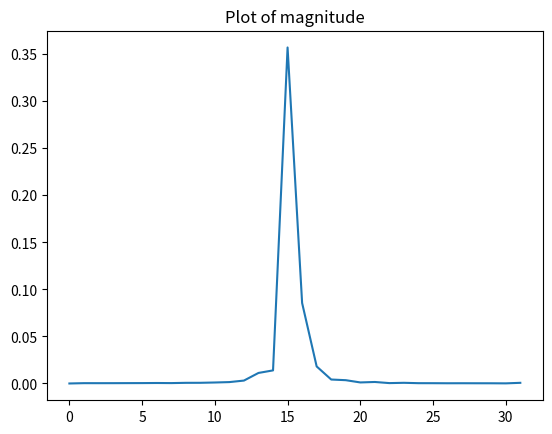
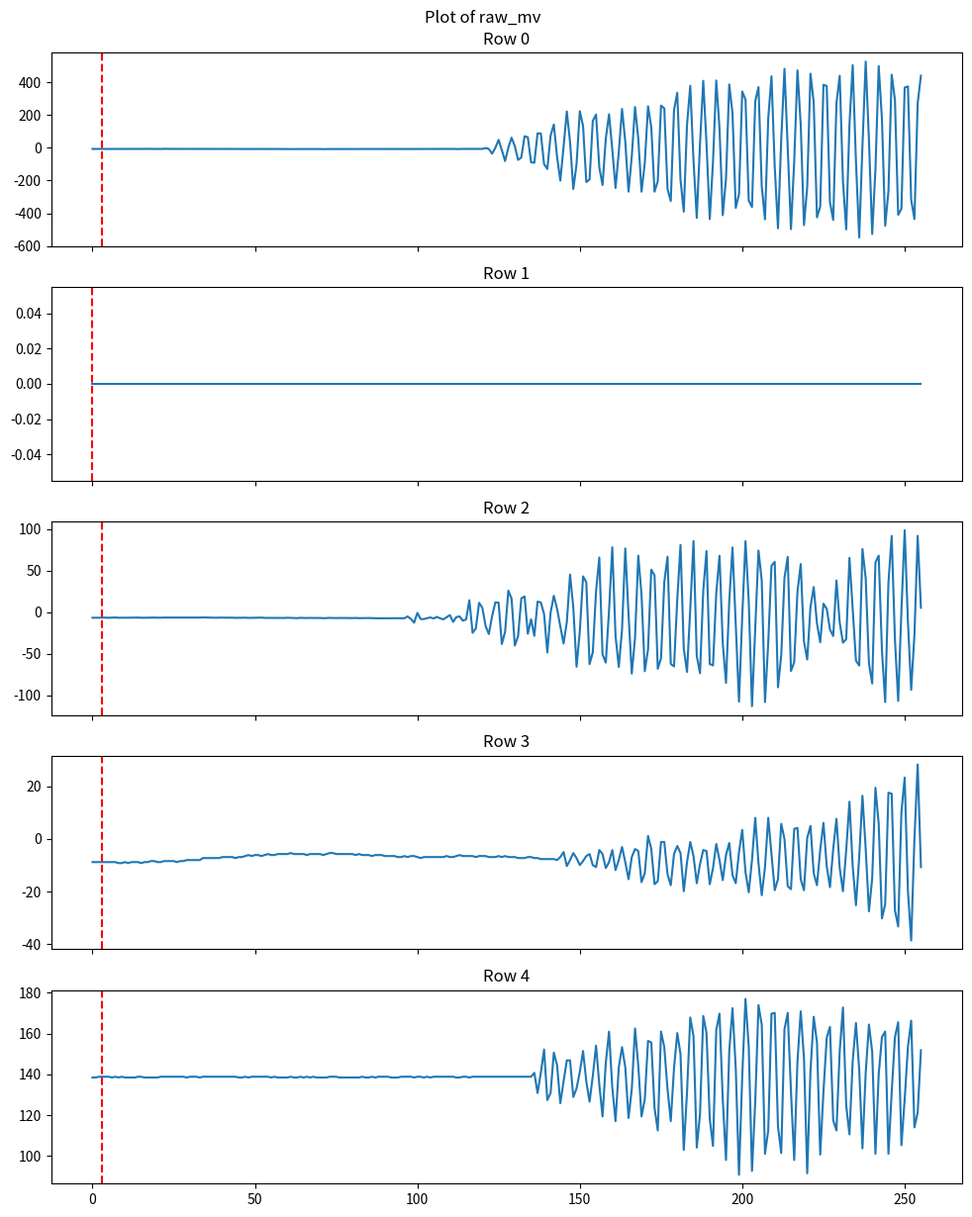
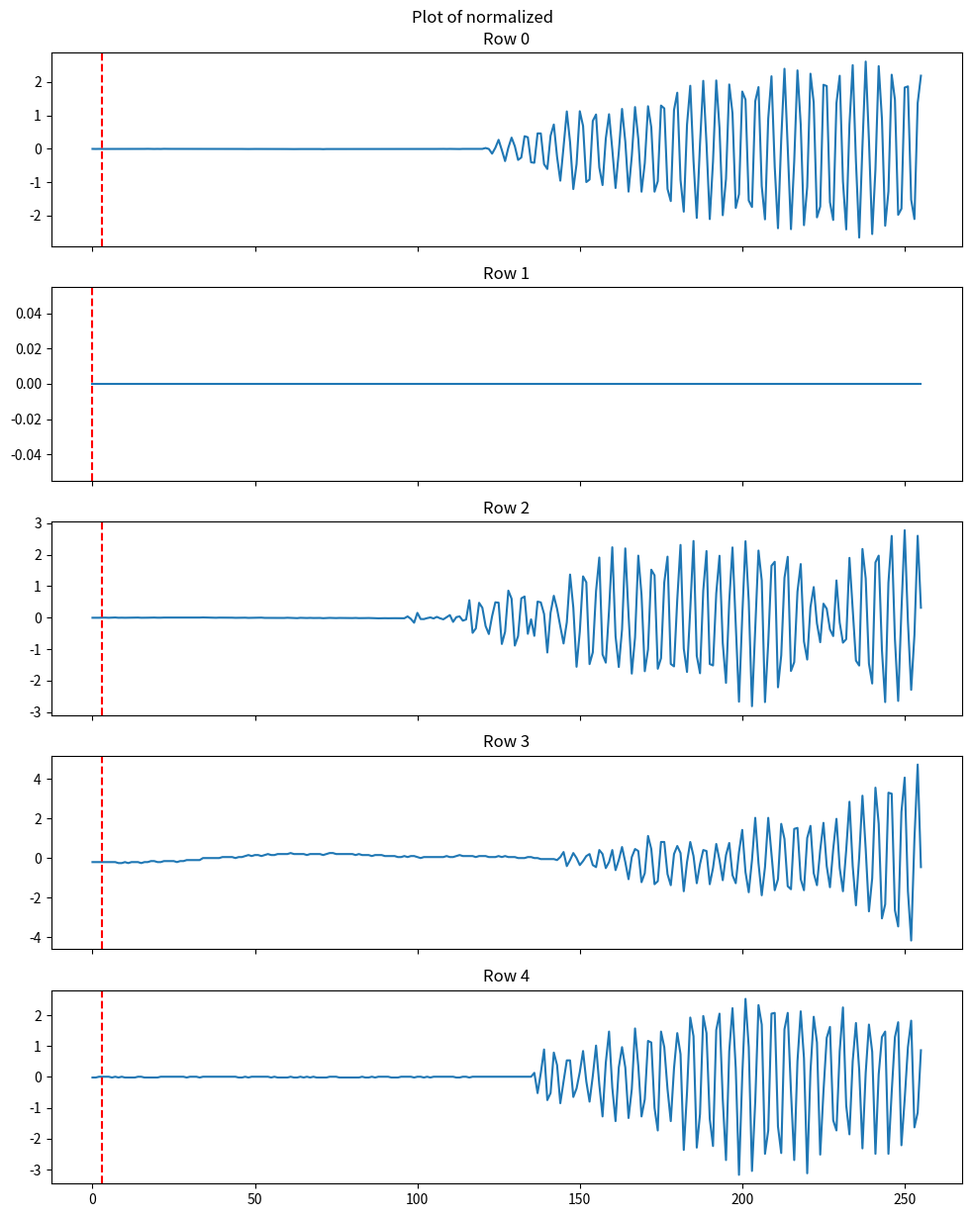
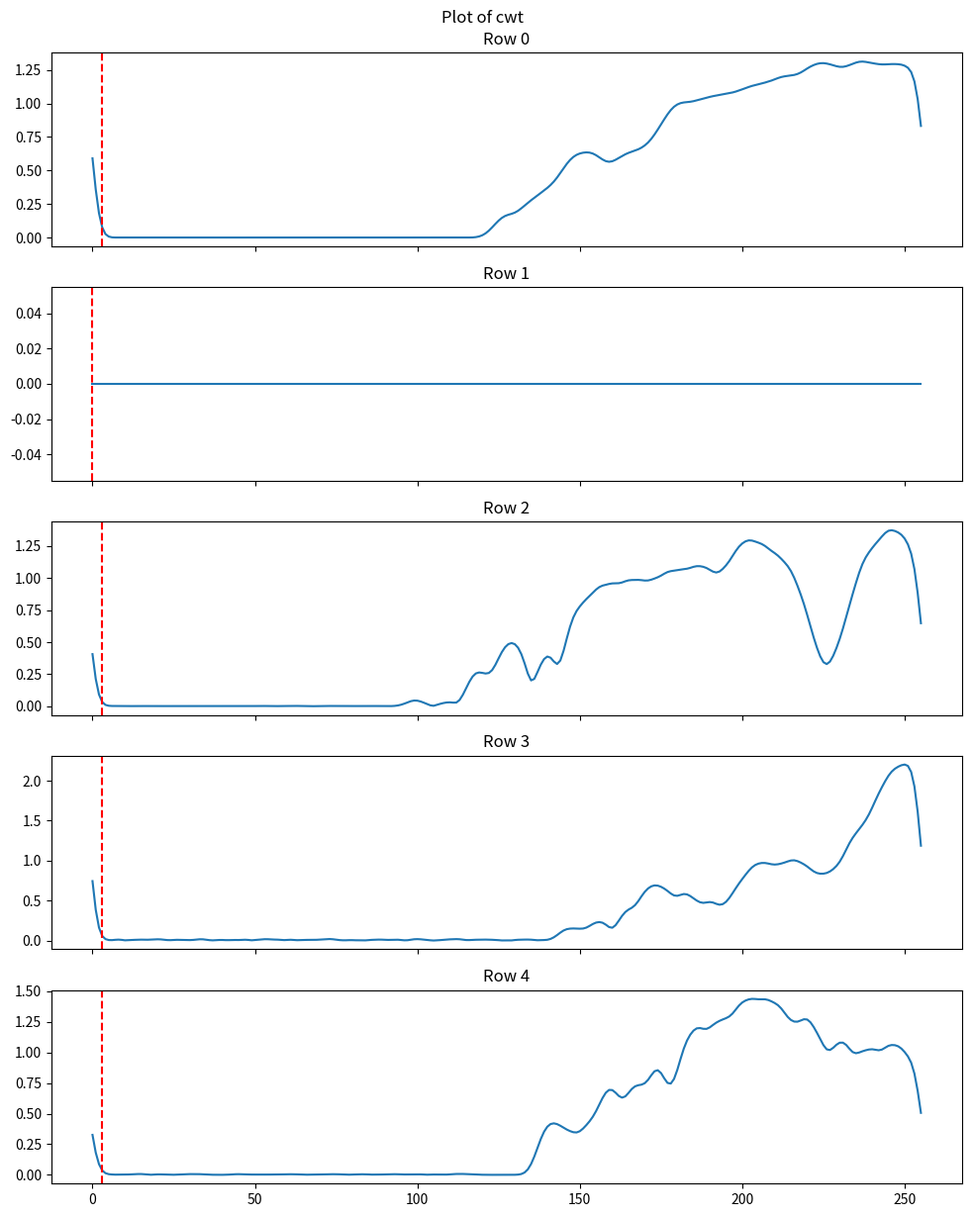
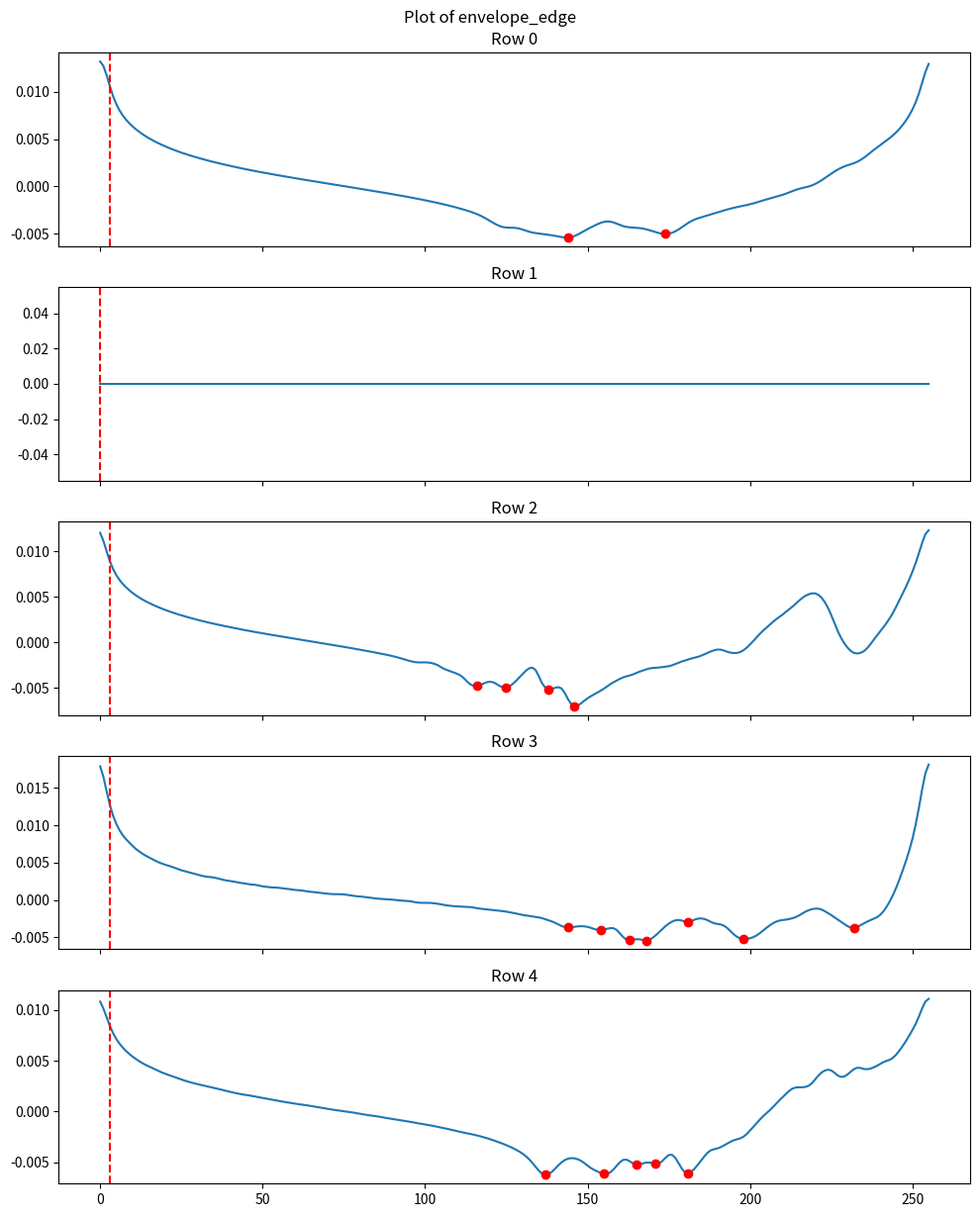

Here is the Python script that generated these plots, in order:
import matplotlib.pyplot as plt
import numpy as np
from scipy.signal import find_peaks

fs = 125_000 #Hz

def find_and_plot_envelope_edge_peaks(envelope_edge, ax=None):
    """Find peaks in an envelope-edge signal and plot them as red dots."""
    envelope_edge = np.asarray(envelope_edge, dtype=float).ravel()
    if ax is None:
        ax = plt.gca()
    if envelope_edge.size == 0:
        return np.array([], dtype=int)

    max_strength = -float(np.min(envelope_edge))

    if max_strength <= 0.0:
        return np.array([], dtype=int)

    peak_kwargs = {
        "distance": 5,
        "prominence": 0.01 * float(np.std(envelope_edge)),
        "height": 0.3 * max_strength,
    }

    peak_indices, _ = find_peaks(-envelope_edge, **peak_kwargs)

    # Fallback for difficult/noisy traces where strict thresholds find nothing.
    if peak_indices.size == 0:
        peak_indices, _ = find_peaks(-envelope_edge, distance=3, height=0.3 * max_strength)

    ax.plot(peak_indices, envelope_edge[peak_indices], "ro", label="Peaks")
    return peak_indices

def plot_idx_line(idx, color="red", label=None):
    """Plot one vertical line at the specified index."""
    plt.axvline(x=idx, color=color, linestyle="--", label=label)


dump = {
	"magnitude" : [0.000000,0.000335,0.000315,0.000332,0.000377,0.000411,0.000510,0.000405,0.000687,0.000717,0.001042,0.001473,0.003088,0.011199,0.013910,0.357187,0.085544,0.018111,0.004203,0.003502,0.001103,0.001590,0.000398,0.000710,0.000321,0.000303,0.000233,0.000261,0.000230,0.000215,0.000123,0.000695]
,	"raw_mv" : [
	[-6.867000,-7.248499,-6.867000,-7.248499,-7.248499,-7.248499,-7.248499,-7.248499,-6.867000,-6.867000,-7.248499,-6.867000,-6.867000,-7.248499,-6.867000,-7.248499,-6.867000,-6.485500,-6.867000,-7.248499,-6.867000,-7.248499,-6.485500,-6.867000,-6.867000,-6.867000,-7.248499,-7.248499,-6.867000,-7.248499,-7.248499,-7.248499,-7.248499,-7.248499,-7.248499,-7.248499,-7.248499,-7.248499,-7.248499,-7.248499,-7.248499,-7.248499,-7.248499,-7.248499,-7.248499,-7.248499,-7.248499,-7.630000,-7.630000,-7.248499,-7.248499,-7.248499,-7.630000,-7.248499,-7.248499,-7.630000,-7.630000,-7.630000,-7.630000,-7.630000,-7.630000,-8.011500,-8.011500,-7.630000,-7.630000,-7.630000,-7.248499,-8.011500,-7.630000,-7.630000,-7.630000,-8.392999,-7.630000,-7.630000,-7.630000,-8.011500,-7.630000,-8.011500,-8.011500,-7.630000,-7.630000,-7.630000,-7.630000,-7.630000,-7.630000,-7.630000,-8.011500,-7.248499,-7.630000,-7.248499,-7.248499,-7.630000,-7.630000,-7.630000,-7.630000,-7.630000,-7.630000,-7.630000,-7.248499,-7.630000,-7.248499,-7.248499,-7.248499,-7.248499,-7.248499,-7.248499,-7.248499,-6.867000,-6.867000,-7.248499,-6.867000,-7.248499,-7.248499,-7.630000,-6.867000,-6.867000,-6.867000,-7.248499,-6.867000,-6.867000,-6.867000,-1.526000,-7.248499,-35.861000,-0.381500,48.450500,-14.115500,-81.259498,0.381500,61.803001,9.537500,-74.011001,-59.132499,70.577499,63.710502,-88.508003,-91.559997,87.745002,87.363502,-99.953002,-129.328506,73.248001,141.917999,-55.317501,-200.669006,6.485500,221.651504,34.334999,-251.790008,-99.571502,222.796005,133.525009,-209.061996,-193.802001,164.044998,202.958007,-120.172500,-227.374008,56.462001,204.484008,-9.919000,-245.304504,-26.323499,236.911499,38.150001,-267.431518,-51.884002,248.356506,54.936000,-267.813018,-93.467498,253.316009,125.132003,-267.813018,-203.721008,257.512512,240.345001,-251.408508,-325.037994,230.807510,335.720001,-196.091003,-389.511505,140.773498,378.066497,-80.114997,-427.661499,23.652999,408.205017,24.416000,-434.910003,-84.311500,410.494018,119.409500,-411.257019,-189.223999,386.078002,210.206497,-366.621490,-283.072998,342.968505,293.755004,-321.604492,-361.280517,283.835998,370.054992,-233.859497,-436.436004,178.542007,436.054504,-117.120498,-490.609008,49.976501,481.834503,1.526000,-496.331512,-81.640998,471.915496,141.154998,-471.915496,-238.055999,451.696014,275.824493,-424.227996,-358.991516,384.170501,376.540496,-331.904998,-440.251007,272.390991,439.106506,-206.010009,-497.857513,142.299499,503.961517,-83.548500,-547.452514,11.063500,525.707031,46.924499,-526.088500,-131.617507,497.857513,176.634506,-475.348999,-266.287017,445.592010,293.755004,-408.968017,-371.580993,367.384490,374.251495,-317.026519,-434.528503,272.772491,439.488006],
	[0.000000,0.000000,0.000000,0.000000,0.000000,0.000000,0.000000,0.000000,0.000000,0.000000,0.000000,0.000000,0.000000,0.000000,0.000000,0.000000,0.000000,0.000000,0.000000,0.000000,0.000000,0.000000,0.000000,0.000000,0.000000,0.000000,0.000000,0.000000,0.000000,0.000000,0.000000,0.000000,0.000000,0.000000,0.000000,0.000000,0.000000,0.000000,0.000000,0.000000,0.000000,0.000000,0.000000,0.000000,0.000000,0.000000,0.000000,0.000000,0.000000,0.000000,0.000000,0.000000,0.000000,0.000000,0.000000,0.000000,0.000000,0.000000,0.000000,0.000000,0.000000,0.000000,0.000000,0.000000,0.000000,0.000000,0.000000,0.000000,0.000000,0.000000,0.000000,0.000000,0.000000,0.000000,0.000000,0.000000,0.000000,0.000000,0.000000,0.000000,0.000000,0.000000,0.000000,0.000000,0.000000,0.000000,0.000000,0.000000,0.000000,0.000000,0.000000,0.000000,0.000000,0.000000,0.000000,0.000000,0.000000,0.000000,0.000000,0.000000,0.000000,0.000000,0.000000,0.000000,0.000000,0.000000,0.000000,0.000000,0.000000,0.000000,0.000000,0.000000,0.000000,0.000000,0.000000,0.000000,0.000000,0.000000,0.000000,0.000000,0.000000,0.000000,0.000000,0.000000,0.000000,0.000000,0.000000,0.000000,0.000000,0.000000,0.000000,0.000000,0.000000,0.000000,0.000000,0.000000,0.000000,0.000000,0.000000,0.000000,0.000000,0.000000,0.000000,0.000000,0.000000,0.000000,0.000000,0.000000,0.000000,0.000000,0.000000,0.000000,0.000000,0.000000,0.000000,0.000000,0.000000,0.000000,0.000000,0.000000,0.000000,0.000000,0.000000,0.000000,0.000000,0.000000,0.000000,0.000000,0.000000,0.000000,0.000000,0.000000,0.000000,0.000000,0.000000,0.000000,0.000000,0.000000,0.000000,0.000000,0.000000,0.000000,0.000000,0.000000,0.000000,0.000000,0.000000,0.000000,0.000000,0.000000,0.000000,0.000000,0.000000,0.000000,0.000000,0.000000,0.000000,0.000000,0.000000,0.000000,0.000000,0.000000,0.000000,0.000000,0.000000,0.000000,0.000000,0.000000,0.000000,0.000000,0.000000,0.000000,0.000000,0.000000,0.000000,0.000000,0.000000,0.000000,0.000000,0.000000,0.000000,0.000000,0.000000,0.000000,0.000000,0.000000,0.000000,0.000000,0.000000,0.000000,0.000000,0.000000,0.000000,0.000000,0.000000,0.000000,0.000000,0.000000,0.000000,0.000000,0.000000,0.000000,0.000000,0.000000,0.000000,0.000000,0.000000,0.000000,0.000000,0.000000,0.000000,0.000000,0.000000,0.000000,0.000000,0.000000],
	[-6.485500,-6.485500,-6.485500,-6.332900,-6.332900,-6.485500,-6.332900,-6.180300,-6.485500,-6.409200,-6.485500,-6.409200,-6.256600,-6.256600,-6.256600,-6.485500,-6.485500,-6.409200,-6.332900,-6.256600,-6.409200,-6.409200,-6.256600,-6.256600,-6.180300,-6.332900,-6.332900,-6.180300,-6.256600,-6.256600,-6.332900,-6.180300,-6.332900,-6.256600,-6.104000,-6.180300,-6.180300,-6.409200,-6.485500,-6.332900,-6.332900,-6.256600,-6.409200,-6.409200,-6.561800,-6.485500,-6.409200,-6.409200,-6.638100,-6.561800,-6.561800,-6.409200,-6.332900,-6.638100,-6.638100,-6.561800,-6.638100,-6.714400,-6.638100,-6.714400,-6.485500,-6.638100,-6.790700,-6.943300,-6.561800,-6.714400,-6.790700,-6.638100,-6.790700,-6.790700,-6.714400,-7.019600,-6.790700,-6.638100,-6.714400,-6.867000,-6.714400,-6.714400,-6.790700,-6.867000,-6.867000,-6.714400,-6.943300,-6.943300,-6.867000,-6.790700,-6.867000,-7.019600,-7.172200,-7.095900,-7.019600,-7.095900,-7.019600,-7.019600,-7.019600,-7.095900,-7.095900,-4.883200,-7.858900,-12.436900,-0.610400,-8.011500,-8.087800,-6.943300,-6.104000,-7.324800,-5.417300,-7.172200,-8.393000,-5.875100,-3.280900,-11.445000,-5.722500,-4.883200,-9.995300,-8.545599,14.649601,-24.644901,-19.303899,11.521300,5.569900,-16.404500,-26.094600,-4.654300,12.131700,11.673900,-38.073699,-23.424100,26.170900,16.480800,-39.981201,-28.612501,16.862300,19.075000,-25.789400,-8.393000,-28.231000,12.971000,11.979100,-1.983800,-48.297901,-0.457800,19.990600,4.349100,-17.014900,-37.463302,-11.902800,45.551101,5.798800,-65.465400,-23.042600,43.338401,36.166202,-62.260803,-48.145301,25.560501,65.999504,-50.663200,-60.505901,2.441600,78.360099,-28.536201,-65.770599,-20.600999,76.986701,-2.899400,-73.705802,-30.367401,68.288505,21.058801,-70.806404,-44.559200,51.349903,44.559200,-67.830703,-55.164901,36.089900,67.067703,-62.108203,-65.007598,15.488900,81.183204,-43.567302,-71.722000,4.043900,85.913803,-52.341800,-73.248001,26.247200,73.782104,-62.184501,-63.863101,22.966300,68.135902,-37.005500,-84.845603,13.352500,78.131202,-13.199900,-107.506706,-4.501699,85.608604,13.428800,-112.924003,-19.380201,74.392501,38.378902,-107.964500,-36.700302,56.080501,60.887401,-90.186599,-51.731403,41.583499,66.838798,-70.577499,-59.895500,25.026401,58.140602,-34.945400,-56.767200,6.256600,30.443700,-13.428800,-35.937301,10.453100,4.349100,-20.448400,-28.536201,38.455200,-12.360600,-36.471401,-32.198600,65.618003,3.357200,-58.064300,-64.015701,76.300003,40.973102,-61.650402,-85.608604,60.124401,68.288505,-45.474800,-107.964500,35.784702,92.017799,-32.351200,-106.591102,2.594200,98.884803,-11.216100,-93.238601,-27.239101,92.170402,5.569900],
	[-8.774499,-8.774499,-8.774499,-8.774499,-8.774499,-8.774499,-8.774499,-8.774499,-9.156000,-9.156000,-8.774499,-9.156000,-8.774499,-8.774499,-8.774499,-9.156000,-8.774499,-8.774499,-8.392999,-8.392999,-8.774499,-8.774499,-8.392999,-8.392999,-8.392999,-8.392999,-8.774499,-8.392999,-8.392999,-8.011500,-8.011500,-8.011500,-8.011500,-8.011500,-7.248499,-7.248499,-7.248499,-7.248499,-7.248499,-7.248499,-6.867000,-6.867000,-6.867000,-6.867000,-7.248499,-6.867000,-6.867000,-6.485500,-6.104000,-6.485500,-6.104000,-6.104000,-6.485500,-6.104000,-5.722499,-6.104000,-6.104000,-5.722499,-5.722499,-5.722499,-5.722499,-5.341000,-5.722499,-5.722499,-5.722499,-5.722499,-6.104000,-5.722499,-5.722499,-5.722499,-5.722499,-6.104000,-5.722499,-5.341000,-5.341000,-5.722499,-5.722499,-5.722499,-5.722499,-5.722499,-5.722499,-6.104000,-5.722499,-6.104000,-6.104000,-6.104000,-6.485500,-6.104000,-6.104000,-6.104000,-6.485500,-6.485500,-6.485500,-6.485500,-6.867000,-6.867000,-6.485500,-6.867000,-6.485500,-6.485500,-6.867000,-7.248499,-6.867000,-6.867000,-6.867000,-6.867000,-6.867000,-6.867000,-6.867000,-6.485500,-6.867000,-6.867000,-6.485500,-6.104000,-6.485500,-6.485500,-6.485500,-6.485500,-6.867000,-6.485500,-6.485500,-6.485500,-6.867000,-6.867000,-6.867000,-6.485500,-6.867000,-6.485500,-6.867000,-6.867000,-6.867000,-7.248499,-7.248499,-7.248499,-6.867000,-6.867000,-7.248499,-7.248499,-7.630000,-7.630000,-7.630000,-7.630000,-7.630000,-8.011500,-6.867000,-4.959500,-10.300499,-8.011500,-5.341000,-7.248499,-9.919000,-8.392999,-6.485500,-5.722499,-9.919000,-10.682000,-4.196499,-5.722499,-11.063500,-8.774499,-4.196499,-11.826499,-8.011500,-3.052000,-8.774499,-15.260000,-6.867000,-3.815000,-4.578000,-16.404500,-12.971000,1.144500,-3.815000,-17.167499,-16.023000,-1.144500,-1.144500,-13.352499,-17.548999,-5.722499,-2.670500,-5.341000,-19.838001,-8.774499,-1.144500,-6.485500,-16.785999,-9.537500,-4.196499,-4.578000,-17.167499,-11.063500,-1.907500,-8.011500,-15.641500,-6.104000,-1.526000,-13.734000,-16.785999,-4.959500,3.433500,-12.589500,-20.219499,-8.011500,8.011500,-9.156000,-21.364000,-10.682000,8.011500,-5.722499,-19.456501,-15.260000,5.722499,0.000000,-17.930500,-19.075000,3.815000,4.196499,-15.260000,-19.456501,0.381500,4.959500,-12.971000,-17.548999,-4.196499,6.104000,-10.300499,-18.312000,-3.815000,7.630000,-11.063500,-19.838001,-4.196499,14.115500,-10.300499,-25.179000,-6.867000,16.404500,-3.815000,-27.468000,-14.878500,19.456501,5.722499,-30.138500,-24.797500,17.548999,17.167499,-27.086500,-33.190502,10.300499,23.271499,-19.838001,-38.531501,0.000000,28.231000,-10.682000],
	[138.484497,138.484497,138.865997,138.865997,138.865997,138.865997,138.484497,138.865997,138.484497,138.865997,138.484497,138.484497,138.484497,138.484497,138.865997,138.865997,138.484497,138.484497,138.484497,138.484497,138.484497,138.865997,138.865997,138.865997,138.865997,138.865997,138.865997,138.865997,138.865997,138.484497,138.865997,138.865997,138.865997,138.484497,138.865997,138.865997,138.865997,138.865997,138.865997,138.865997,138.865997,138.865997,138.865997,138.865997,138.865997,138.484497,138.484497,138.865997,138.484497,138.865997,138.865997,138.865997,138.865997,138.865997,138.865997,138.484497,138.865997,138.484497,138.484497,138.484497,138.484497,138.865997,138.484497,138.484497,138.865997,138.484497,138.865997,138.484497,138.865997,138.484497,138.484497,138.484497,138.484497,138.865997,138.865997,138.865997,138.484497,138.484497,138.484497,138.484497,138.484497,138.484497,138.484497,138.865997,138.484497,138.484497,138.865997,138.484497,138.865997,138.865997,138.865997,138.865997,138.484497,138.484497,138.484497,138.865997,138.865997,138.865997,138.865997,138.484497,138.865997,138.865997,138.484497,138.865997,138.484497,138.865997,138.865997,138.865997,138.865997,138.865997,138.865997,138.865997,138.484497,138.484497,138.865997,138.865997,138.484497,138.865997,138.865997,138.865997,138.865997,138.865997,138.865997,138.865997,138.865997,138.865997,138.865997,138.865997,138.865997,138.865997,138.865997,138.865997,138.865997,138.865997,138.865997,138.865997,140.773498,130.854507,140.773498,152.218505,127.421005,130.854507,150.692504,144.588501,125.895004,136.576995,146.877502,146.877502,128.947006,133.143508,141.154998,151.455505,136.576995,126.658004,139.247497,154.126007,135.050994,119.409500,145.733001,160.992996,133.525009,117.120498,143.444000,153.363006,143.444000,118.646499,132.762008,162.518997,144.207000,119.409500,127.802505,156.415008,155.652008,123.606002,112.542503,160.992996,153.363006,132.762008,117.120498,143.062500,160.229995,149.929504,103.005004,131.236007,167.860000,158.704010,104.149497,120.554000,168.623001,160.229995,118.264999,104.912498,161.755996,169.767501,127.802505,98.045501,151.455505,172.438003,143.062500,90.797004,139.247497,177.016006,153.363006,92.704498,126.658004,173.964004,164.426498,101.097503,112.542503,169.767501,170.149002,114.450004,101.479003,162.137496,170.149002,131.617507,98.045501,146.496002,170.912002,148.022003,91.559997,141.536499,168.241500,155.652008,100.716003,131.617507,157.941009,163.281997,117.501998,112.542503,151.455505,172.819503,124.750503,110.635002,146.496002,165.189498,142.299499,103.768005,140.773498,164.426498,151.074005,101.097503,140.010498,158.322509,160.992996,101.097503,131.236007,158.322509,165.570999,105.293998,127.802505,153.363006,166.333999,114.068504,121.317001,151.837005]
],
"normalized" : [
	[-0.004801,-0.006678,-0.004801,-0.006678,-0.006678,-0.006678,-0.006678,-0.006678,-0.004801,-0.004801,-0.006678,-0.004801,-0.004801,-0.006678,-0.004801,-0.006678,-0.004801,-0.002925,-0.004801,-0.006678,-0.004801,-0.006678,-0.002925,-0.004801,-0.004801,-0.004801,-0.006678,-0.006678,-0.004801,-0.006678,-0.006678,-0.006678,-0.006678,-0.006678,-0.006678,-0.006678,-0.006678,-0.006678,-0.006678,-0.006678,-0.006678,-0.006678,-0.006678,-0.006678,-0.006678,-0.006678,-0.006678,-0.008555,-0.008555,-0.006678,-0.006678,-0.006678,-0.008555,-0.006678,-0.006678,-0.008555,-0.008555,-0.008555,-0.008555,-0.008555,-0.008555,-0.010432,-0.010432,-0.008555,-0.008555,-0.008555,-0.006678,-0.010432,-0.008555,-0.008555,-0.008555,-0.012308,-0.008555,-0.008555,-0.008555,-0.010432,-0.008555,-0.010432,-0.010432,-0.008555,-0.008555,-0.008555,-0.008555,-0.008555,-0.008555,-0.008555,-0.010432,-0.006678,-0.008555,-0.006678,-0.006678,-0.008555,-0.008555,-0.008555,-0.008555,-0.008555,-0.008555,-0.008555,-0.006678,-0.008555,-0.006678,-0.006678,-0.006678,-0.006678,-0.006678,-0.006678,-0.006678,-0.004801,-0.004801,-0.006678,-0.004801,-0.006678,-0.006678,-0.008555,-0.004801,-0.004801,-0.004801,-0.006678,-0.004801,-0.004801,-0.004801,0.021472,-0.006678,-0.147434,0.027102,0.267325,-0.040459,-0.370766,0.030856,0.333011,0.075898,-0.335108,-0.261915,0.376176,0.342395,-0.406424,-0.421438,0.460629,0.458753,-0.462726,-0.607235,0.389313,0.727126,-0.243147,-0.958186,0.060884,1.119365,0.197886,-1.209669,-0.460849,1.124995,0.685838,-0.999474,-0.924404,0.835977,1.027405,-0.562193,-1.089557,0.306737,1.034912,-0.019815,-1.177764,-0.100515,1.194435,0.216653,-1.286615,-0.226257,1.250737,0.299230,-1.288492,-0.430821,1.275135,0.644550,-1.288492,-0.973199,1.295779,1.211326,-1.207792,-1.570003,1.164407,1.680511,-0.935665,-1.887172,0.721496,1.888829,-0.365136,-2.074846,0.145337,2.037091,0.149090,-2.110504,-0.385780,2.048352,0.616399,-1.994146,-0.901883,1.928240,1.063063,-1.774567,-1.363561,1.716169,1.474069,-1.553112,-1.748293,1.425274,1.849417,-1.121462,-2.118011,0.907294,2.174093,-0.547179,-2.384508,0.274832,2.399302,0.036486,-2.412659,-0.372642,2.350507,0.723373,-2.292548,-1.142106,2.251040,1.385862,-2.057955,-1.737033,1.918857,1.881322,-1.603784,-2.136779,1.368972,2.189107,-0.984460,-2.420166,0.729003,2.508153,-0.382026,-2.664143,0.083404,2.615127,0.259818,-2.559045,-0.618495,2.478125,0.897910,-2.309438,-1.280985,2.221012,1.474069,-1.982886,-1.798965,1.836280,1.870061,-1.530591,-2.108627,1.370848,2.190984],
	[0.000000,0.000000,0.000000,0.000000,0.000000,0.000000,0.000000,0.000000,0.000000,0.000000,0.000000,0.000000,0.000000,0.000000,0.000000,0.000000,0.000000,0.000000,0.000000,0.000000,0.000000,0.000000,0.000000,0.000000,0.000000,0.000000,0.000000,0.000000,0.000000,0.000000,0.000000,0.000000,0.000000,0.000000,0.000000,0.000000,0.000000,0.000000,0.000000,0.000000,0.000000,0.000000,0.000000,0.000000,0.000000,0.000000,0.000000,0.000000,0.000000,0.000000,0.000000,0.000000,0.000000,0.000000,0.000000,0.000000,0.000000,0.000000,0.000000,0.000000,0.000000,0.000000,0.000000,0.000000,0.000000,0.000000,0.000000,0.000000,0.000000,0.000000,0.000000,0.000000,0.000000,0.000000,0.000000,0.000000,0.000000,0.000000,0.000000,0.000000,0.000000,0.000000,0.000000,0.000000,0.000000,0.000000,0.000000,0.000000,0.000000,0.000000,0.000000,0.000000,0.000000,0.000000,0.000000,0.000000,0.000000,0.000000,0.000000,0.000000,0.000000,0.000000,0.000000,0.000000,0.000000,0.000000,0.000000,0.000000,0.000000,0.000000,0.000000,0.000000,0.000000,0.000000,0.000000,0.000000,0.000000,0.000000,0.000000,0.000000,0.000000,0.000000,0.000000,0.000000,0.000000,0.000000,0.000000,0.000000,0.000000,0.000000,0.000000,0.000000,0.000000,0.000000,0.000000,0.000000,0.000000,0.000000,0.000000,0.000000,0.000000,0.000000,0.000000,0.000000,0.000000,0.000000,0.000000,0.000000,0.000000,0.000000,0.000000,0.000000,0.000000,0.000000,0.000000,0.000000,0.000000,0.000000,0.000000,0.000000,0.000000,0.000000,0.000000,0.000000,0.000000,0.000000,0.000000,0.000000,0.000000,0.000000,0.000000,0.000000,0.000000,0.000000,0.000000,0.000000,0.000000,0.000000,0.000000,0.000000,0.000000,0.000000,0.000000,0.000000,0.000000,0.000000,0.000000,0.000000,0.000000,0.000000,0.000000,0.000000,0.000000,0.000000,0.000000,0.000000,0.000000,0.000000,0.000000,0.000000,0.000000,0.000000,0.000000,0.000000,0.000000,0.000000,0.000000,0.000000,0.000000,0.000000,0.000000,0.000000,0.000000,0.000000,0.000000,0.000000,0.000000,0.000000,0.000000,0.000000,0.000000,0.000000,0.000000,0.000000,0.000000,0.000000,0.000000,0.000000,0.000000,0.000000,0.000000,0.000000,0.000000,0.000000,0.000000,0.000000,0.000000,0.000000,0.000000,0.000000,0.000000,0.000000,0.000000,0.000000,0.000000,0.000000,0.000000,0.000000,0.000000,0.000000,0.000000,0.000000,0.000000,0.000000,0.000000,0.000000],
	[-0.003850,-0.003850,-0.003850,0.000181,0.000181,-0.003850,0.000181,0.004212,-0.003850,-0.001834,-0.003850,-0.001834,0.002196,0.002196,0.002196,-0.003850,-0.003850,-0.001834,0.000181,0.002196,-0.001834,-0.001834,0.002196,0.002196,0.004212,0.000181,0.000181,0.004212,0.002196,0.002196,0.000181,0.004212,0.000181,0.002196,0.006227,0.004212,0.004212,-0.001834,-0.003850,0.000181,0.000181,0.002196,-0.001834,-0.001834,-0.005865,-0.003850,-0.001834,-0.001834,-0.007881,-0.005865,-0.005865,-0.001834,0.000181,-0.007881,-0.007881,-0.005865,-0.007881,-0.009897,-0.007881,-0.009897,-0.003850,-0.007881,-0.011912,-0.015943,-0.005865,-0.009897,-0.011912,-0.007881,-0.011912,-0.011912,-0.009897,-0.017959,-0.011912,-0.007881,-0.009897,-0.013928,-0.009897,-0.009897,-0.011912,-0.013928,-0.013928,-0.009897,-0.015943,-0.015943,-0.013928,-0.011912,-0.013928,-0.017959,-0.021990,-0.019975,-0.017959,-0.019975,-0.017959,-0.017959,-0.017959,-0.019975,-0.019975,0.038477,-0.040131,-0.161068,0.151352,-0.044162,-0.046178,-0.015943,0.006227,-0.026022,0.024368,-0.021990,-0.054240,0.012274,0.080805,-0.134865,0.016306,0.038477,-0.096568,-0.058271,0.554477,-0.483568,-0.342474,0.471836,0.314618,-0.265881,-0.521865,0.044524,0.487961,0.475868,-0.838318,-0.451318,0.858836,0.602852,-0.888708,-0.588380,0.612930,0.671383,-0.513802,-0.054240,-0.578302,0.510133,0.483930,0.115071,-1.108411,0.155384,0.695571,0.282368,-0.282006,-0.822193,-0.146959,1.370804,0.320665,-1.561926,-0.441240,1.312351,1.122883,-1.477270,-1.104380,0.842711,1.910991,-1.170895,-1.430911,0.231977,2.237522,-0.586365,-1.569989,-0.376740,2.201241,0.090884,-1.779614,-0.634740,1.971460,0.723789,-1.703020,-1.009645,1.523992,1.344601,-1.624411,-1.289817,1.120867,1.939210,-1.473239,-1.549832,0.576649,2.312100,-0.983442,-1.727207,0.274305,2.437069,-1.215239,-1.767520,0.860852,2.116585,-1.475255,-1.519598,0.774180,1.967429,-0.810099,-2.073895,0.520211,2.231475,-0.181225,-2.672535,0.048556,2.429006,0.522227,-2.815644,-0.344490,2.132710,1.181336,-2.684628,-0.802036,1.648960,1.775944,-2.214988,-1.199114,1.265992,1.933163,-1.696973,-1.414786,0.828602,1.703382,-0.755677,-1.332145,0.332758,0.971711,-0.187271,-0.781880,0.443618,0.282368,-0.372709,-0.586365,1.183351,-0.159053,-0.795990,-0.683115,1.900913,0.256165,-1.366411,-1.523630,2.183100,1.249867,-1.461145,-2.094051,1.755788,1.971460,-1.033833,-2.684628,1.112805,2.598319,-0.687146,-2.648347,0.236008,2.779725,-0.128818,-2.295613,-0.552099,2.602350,0.314618],
	[-0.209144,-0.209144,-0.209144,-0.209144,-0.209144,-0.209144,-0.209144,-0.209144,-0.259942,-0.259942,-0.209144,-0.259942,-0.209144,-0.209144,-0.209144,-0.259942,-0.209144,-0.209144,-0.158346,-0.158346,-0.209144,-0.209144,-0.158346,-0.158346,-0.158346,-0.158346,-0.209144,-0.158346,-0.158346,-0.107549,-0.107549,-0.107549,-0.107549,-0.107549,-0.005953,-0.005953,-0.005953,-0.005953,-0.005953,-0.005953,0.044844,0.044844,0.044844,0.044844,-0.005953,0.044844,0.044844,0.095642,0.146440,0.095642,0.146440,0.146440,0.095642,0.146440,0.197238,0.146440,0.146440,0.197238,0.197238,0.197238,0.197238,0.248036,0.197238,0.197238,0.197238,0.197238,0.146440,0.197238,0.197238,0.197238,0.197238,0.146440,0.197238,0.248036,0.248036,0.197238,0.197238,0.197238,0.197238,0.197238,0.197238,0.146440,0.197238,0.146440,0.146440,0.146440,0.095642,0.146440,0.146440,0.146440,0.095642,0.095642,0.095642,0.095642,0.044844,0.044844,0.095642,0.044844,0.095642,0.095642,0.044844,-0.005953,0.044844,0.044844,0.044844,0.044844,0.044844,0.044844,0.044844,0.095642,0.044844,0.044844,0.095642,0.146440,0.095642,0.095642,0.095642,0.095642,0.044844,0.095642,0.095642,0.095642,0.044844,0.044844,0.044844,0.095642,0.044844,0.095642,0.044844,0.044844,0.044844,-0.005953,-0.005953,-0.005953,0.044844,0.044844,-0.005953,-0.005953,-0.056751,-0.056751,-0.056751,-0.056751,-0.056751,-0.107549,0.044844,0.298833,-0.412336,-0.107549,0.248036,-0.005953,-0.361538,-0.158346,0.095642,0.197238,-0.361538,-0.463134,0.400429,0.197238,-0.513932,-0.209144,0.400429,-0.615527,-0.107549,0.552823,-0.209144,-1.072708,0.044844,0.451227,0.349631,-1.225102,-0.767921,1.111600,0.451227,-1.326697,-1.174304,0.806812,0.806812,-0.818719,-1.377495,0.197238,0.603621,0.248036,-1.682283,-0.209144,0.806812,0.095642,-1.275900,-0.310740,0.400429,0.349631,-1.326697,-0.513932,0.705217,-0.107549,-1.123506,0.146440,0.756014,-0.869517,-1.275900,0.298833,1.416387,-0.717123,-1.733081,-0.107549,2.025961,-0.259942,-1.885474,-0.463134,2.025961,0.197238,-1.631485,-1.072708,1.721174,0.959206,-1.428293,-1.580687,1.467185,1.517982,-1.072708,-1.631485,1.010004,1.619578,-0.767921,-1.377495,0.400429,1.771972,-0.412336,-1.479091,0.451227,1.975163,-0.513932,-1.682283,0.400429,2.838727,-0.412336,-2.393453,0.044844,3.143515,0.451227,-2.698240,-1.021910,3.549898,1.721174,-3.053825,-2.342655,3.295908,3.245110,-2.647442,-3.460209,2.330749,4.057877,-1.682283,-4.171379,0.959206,4.718249,-0.463134],
	[-0.018410,-0.018410,0.006794,0.006794,0.006794,0.006794,-0.018410,0.006794,-0.018410,0.006794,-0.018410,-0.018410,-0.018410,-0.018410,0.006794,0.006794,-0.018410,-0.018410,-0.018410,-0.018410,-0.018410,0.006794,0.006794,0.006794,0.006794,0.006794,0.006794,0.006794,0.006794,-0.018410,0.006794,0.006794,0.006794,-0.018410,0.006794,0.006794,0.006794,0.006794,0.006794,0.006794,0.006794,0.006794,0.006794,0.006794,0.006794,-0.018410,-0.018410,0.006794,-0.018410,0.006794,0.006794,0.006794,0.006794,0.006794,0.006794,-0.018410,0.006794,-0.018410,-0.018410,-0.018410,-0.018410,0.006794,-0.018410,-0.018410,0.006794,-0.018410,0.006794,-0.018410,0.006794,-0.018410,-0.018410,-0.018410,-0.018410,0.006794,0.006794,0.006794,-0.018410,-0.018410,-0.018410,-0.018410,-0.018410,-0.018410,-0.018410,0.006794,-0.018410,-0.018410,0.006794,-0.018410,0.006794,0.006794,0.006794,0.006794,-0.018410,-0.018410,-0.018410,0.006794,0.006794,0.006794,0.006794,-0.018410,0.006794,0.006794,-0.018410,0.006794,-0.018410,0.006794,0.006794,0.006794,0.006794,0.006794,0.006794,0.006794,-0.018410,-0.018410,0.006794,0.006794,-0.018410,0.006794,0.006794,0.006794,0.006794,0.006794,0.006794,0.006794,0.006794,0.006794,0.006794,0.006794,0.006794,0.006794,0.006794,0.006794,0.006794,0.006794,0.006794,0.006794,0.132824,-0.522526,0.132824,0.888998,-0.749378,-0.522526,0.788175,0.384882,-0.850202,-0.144440,0.536117,0.536117,-0.648555,-0.371291,0.158029,0.838587,-0.144440,-0.799790,0.032000,1.015028,-0.245263,-1.278701,0.460499,1.468732,-0.346085,-1.429936,0.309264,0.964616,0.309264,-1.329112,-0.396497,1.569555,0.359676,-1.278701,-0.724173,1.166263,1.115851,-1.001437,-1.732405,1.468732,0.964616,-0.396497,-1.429936,0.284059,1.418320,0.737763,-2.362550,-0.497320,1.922436,1.317497,-2.286933,-1.203083,1.972848,1.418320,-1.354318,-2.236522,1.519143,2.048465,-0.724173,-2.690226,0.838587,2.224906,0.284059,-3.169137,0.032000,2.527376,0.964616,-3.043108,-0.799790,2.325730,1.695584,-2.488580,-1.732405,2.048465,2.073671,-1.606376,-2.463374,1.544349,2.073671,-0.472114,-2.690226,0.510911,2.124083,0.611734,-3.118725,0.183235,1.947642,1.115851,-2.513785,-0.472114,1.267086,1.619967,-1.404730,-1.732405,0.838587,2.250112,-0.925819,-1.858434,0.510911,1.745996,0.233647,-2.312139,0.132824,1.695584,0.813381,-2.488580,0.082412,1.292292,1.468732,-2.488580,-0.497320,1.292292,1.771201,-2.211316,-0.724173,0.964616,1.821613,-1.631582,-1.152672,0.863793]
],
"cwt" : [
	[0.590898,0.358578,0.181568,0.075476,0.025795,0.007293,0.001519,0.000314,0.000283,0.000532,0.000495,0.000191,0.000306,0.000309,0.000339,0.000486,0.000509,0.000650,0.000741,0.000559,0.000336,0.000280,0.000285,0.000271,0.000141,0.000313,0.000461,0.000387,0.000349,0.000388,0.000286,0.000096,0.000053,0.000081,0.000074,0.000064,0.000066,0.000061,0.000063,0.000058,0.000059,0.000053,0.000077,0.000105,0.000108,0.000224,0.000436,0.000562,0.000544,0.000480,0.000485,0.000518,0.000484,0.000423,0.000448,0.000429,0.000285,0.000127,0.000100,0.000215,0.000410,0.000522,0.000445,0.000229,0.000033,0.000224,0.000445,0.000568,0.000564,0.000624,0.000791,0.000853,0.000741,0.000582,0.000452,0.000261,0.000140,0.000351,0.000425,0.000340,0.000235,0.000182,0.000144,0.000127,0.000226,0.000369,0.000380,0.000220,0.000047,0.000212,0.000344,0.000376,0.000286,0.000148,0.000079,0.000143,0.000211,0.000198,0.000161,0.000213,0.000209,0.000140,0.000087,0.000018,0.000121,0.000275,0.000374,0.000383,0.000332,0.000267,0.000280,0.000435,0.000618,0.000724,0.000698,0.000548,0.000229,0.000815,0.003161,0.008114,0.017132,0.031458,0.051337,0.075517,0.101458,0.126041,0.146407,0.160908,0.170098,0.177047,0.186026,0.199801,0.217980,0.238231,0.258504,0.277959,0.296634,0.314863,0.332961,0.351281,0.370545,0.392091,0.417516,0.447627,0.481516,0.516666,0.549965,0.578691,0.601093,0.616805,0.626874,0.632833,0.635302,0.633554,0.626554,0.614311,0.598475,0.582274,0.569947,0.565212,0.569228,0.579987,0.593968,0.608207,0.621006,0.631672,0.640480,0.648754,0.658344,0.670809,0.687269,0.708801,0.736189,0.769030,0.805637,0.844050,0.882566,0.919095,0.950865,0.975541,0.992462,1.002584,1.007732,1.010311,1.012951,1.017346,1.023356,1.029863,1.036309,1.042828,1.049193,1.054702,1.059233,1.063518,1.068076,1.072646,1.077103,1.082208,1.088820,1.096865,1.105617,1.114540,1.123241,1.131079,1.137646,1.143452,1.149452,1.156034,1.163150,1.171111,1.180218,1.189583,1.197353,1.202498,1.205767,1.208797,1.213127,1.220215,1.231172,1.245572,1.261133,1.275319,1.286875,1.295408,1.300306,1.300995,1.297878,1.292168,1.285118,1.278180,1.273571,1.273457,1.278298,1.286587,1.296149,1.304967,1.311009,1.312720,1.310328,1.305859,1.301242,1.297065,1.293533,1.291520,1.291631,1.292971,1.294002,1.294076,1.292953,1.289442,1.281639,1.266406,1.234190,1.164319,1.032686,0.832657],
	[0.000000,0.000000,0.000000,0.000000,0.000000,0.000000,0.000000,0.000000,0.000000,0.000000,0.000000,0.000000,0.000000,0.000000,0.000000,0.000000,0.000000,0.000000,0.000000,0.000000,0.000000,0.000000,0.000000,0.000000,0.000000,0.000000,0.000000,0.000000,0.000000,0.000000,0.000000,0.000000,0.000000,0.000000,0.000000,0.000000,0.000000,0.000000,0.000000,0.000000,0.000000,0.000000,0.000000,0.000000,0.000000,0.000000,0.000000,0.000000,0.000000,0.000000,0.000000,0.000000,0.000000,0.000000,0.000000,0.000000,0.000000,0.000000,0.000000,0.000000,0.000000,0.000000,0.000000,0.000000,0.000000,0.000000,0.000000,0.000000,0.000000,0.000000,0.000000,0.000000,0.000000,0.000000,0.000000,0.000000,0.000000,0.000000,0.000000,0.000000,0.000000,0.000000,0.000000,0.000000,0.000000,0.000000,0.000000,0.000000,0.000000,0.000000,0.000000,0.000000,0.000000,0.000000,0.000000,0.000000,0.000000,0.000000,0.000000,0.000000,0.000000,0.000000,0.000000,0.000000,0.000000,0.000000,0.000000,0.000000,0.000000,0.000000,0.000000,0.000000,0.000000,0.000000,0.000000,0.000000,0.000000,0.000000,0.000000,0.000000,0.000000,0.000000,0.000000,0.000000,0.000000,0.000000,0.000000,0.000000,0.000000,0.000000,0.000000,0.000000,0.000000,0.000000,0.000000,0.000000,0.000000,0.000000,0.000000,0.000000,0.000000,0.000000,0.000000,0.000000,0.000000,0.000000,0.000000,0.000000,0.000000,0.000000,0.000000,0.000000,0.000000,0.000000,0.000000,0.000000,0.000000,0.000000,0.000000,0.000000,0.000000,0.000000,0.000000,0.000000,0.000000,0.000000,0.000000,0.000000,0.000000,0.000000,0.000000,0.000000,0.000000,0.000000,0.000000,0.000000,0.000000,0.000000,0.000000,0.000000,0.000000,0.000000,0.000000,0.000000,0.000000,0.000000,0.000000,0.000000,0.000000,0.000000,0.000000,0.000000,0.000000,0.000000,0.000000,0.000000,0.000000,0.000000,0.000000,0.000000,0.000000,0.000000,0.000000,0.000000,0.000000,0.000000,0.000000,0.000000,0.000000,0.000000,0.000000,0.000000,0.000000,0.000000,0.000000,0.000000,0.000000,0.000000,0.000000,0.000000,0.000000,0.000000,0.000000,0.000000,0.000000,0.000000,0.000000,0.000000,0.000000,0.000000,0.000000,0.000000,0.000000,0.000000,0.000000,0.000000,0.000000,0.000000,0.000000,0.000000,0.000000,0.000000,0.000000,0.000000,0.000000,0.000000,0.000000,0.000000,0.000000,0.000000,0.000000,0.000000,0.000000,0.000000,0.000000,0.000000],
	[0.406666,0.212993,0.091602,0.032541,0.010128,0.003373,0.001738,0.001496,0.001347,0.000909,0.000689,0.000741,0.000863,0.001075,0.001298,0.001355,0.001196,0.001022,0.001029,0.001164,0.001216,0.001086,0.000918,0.000904,0.001023,0.001056,0.000948,0.000867,0.000815,0.000633,0.000395,0.000509,0.000755,0.000901,0.000963,0.001039,0.001256,0.001390,0.001269,0.001018,0.000794,0.000646,0.000629,0.000768,0.000962,0.001104,0.001237,0.001332,0.001287,0.001183,0.001256,0.001533,0.001751,0.001634,0.001200,0.000824,0.000738,0.000685,0.000760,0.001080,0.001520,0.001956,0.002177,0.002022,0.001589,0.001123,0.000656,0.000231,0.000031,0.000439,0.001149,0.001691,0.001839,0.001744,0.001591,0.001368,0.001122,0.001036,0.001091,0.001105,0.001058,0.001140,0.001319,0.001345,0.001232,0.001192,0.001289,0.001383,0.001297,0.000931,0.000465,0.000455,0.000950,0.002408,0.005758,0.011606,0.020026,0.030070,0.039227,0.044195,0.043108,0.036718,0.027225,0.016700,0.006650,0.003057,0.010799,0.018105,0.024481,0.028955,0.030245,0.027860,0.028326,0.048759,0.089161,0.139861,0.190602,0.231431,0.255833,0.263433,0.260066,0.255198,0.259399,0.281583,0.322659,0.373466,0.422177,0.460639,0.484864,0.493146,0.484353,0.456515,0.406734,0.335292,0.254855,0.201307,0.213417,0.267927,0.325066,0.368089,0.387814,0.378796,0.349262,0.329601,0.356667,0.432673,0.529466,0.621052,0.693052,0.743371,0.779271,0.809132,0.836295,0.861501,0.886442,0.910788,0.930179,0.941809,0.948702,0.954738,0.959009,0.959791,0.960602,0.966368,0.975694,0.982791,0.985545,0.986432,0.986546,0.984431,0.981341,0.981921,0.988055,0.997021,1.007089,1.019823,1.034898,1.047631,1.054771,1.058772,1.063155,1.067438,1.070293,1.073802,1.080453,1.088517,1.093617,1.093437,1.088522,1.079246,1.065490,1.050924,1.044192,1.051826,1.072140,1.099884,1.133339,1.172222,1.212011,1.245920,1.270928,1.287478,1.295158,1.293553,1.285950,1.276975,1.266665,1.251686,1.232374,1.213158,1.195400,1.175537,1.151384,1.124432,1.094050,1.054793,1.002799,0.940672,0.872289,0.796741,0.712339,0.622999,0.535935,0.456416,0.389418,0.343633,0.328959,0.348274,0.393760,0.454590,0.525822,0.607517,0.697314,0.788667,0.877244,0.962898,1.042998,1.110472,1.161796,1.201395,1.235594,1.266963,1.296566,1.325866,1.352677,1.370225,1.374416,1.368431,1.356804,1.338498,1.309010,1.263527,1.191021,1.070231,0.884774,0.647996],
	[0.744753,0.385982,0.162765,0.057456,0.018840,0.007155,0.006132,0.009947,0.012157,0.009103,0.003672,0.006061,0.008478,0.009536,0.011326,0.012002,0.010925,0.010841,0.012637,0.014856,0.016325,0.015142,0.011076,0.006725,0.005802,0.008171,0.009950,0.009170,0.007433,0.006498,0.006530,0.008697,0.013092,0.016680,0.016044,0.011229,0.005731,0.003176,0.005232,0.007762,0.007855,0.006118,0.006019,0.007317,0.007795,0.007247,0.008842,0.010767,0.008243,0.004022,0.007428,0.010858,0.014376,0.017516,0.017208,0.014408,0.012914,0.011874,0.008750,0.006410,0.009000,0.010434,0.007989,0.005340,0.006947,0.008396,0.008908,0.009244,0.009043,0.010070,0.012736,0.015894,0.018857,0.019629,0.016841,0.011594,0.006711,0.004123,0.004099,0.005756,0.005668,0.004154,0.004467,0.003458,0.002968,0.006614,0.009271,0.011181,0.012339,0.011989,0.010210,0.008604,0.009426,0.011202,0.010914,0.007934,0.003724,0.004962,0.011547,0.016884,0.018488,0.016284,0.012072,0.007708,0.003822,0.001114,0.003219,0.006065,0.009342,0.012787,0.015656,0.017761,0.018637,0.016985,0.012365,0.007052,0.006679,0.009270,0.010638,0.011567,0.012425,0.012549,0.011782,0.010281,0.008248,0.005488,0.001988,0.002594,0.002581,0.002366,0.007113,0.010398,0.011788,0.012577,0.012905,0.011376,0.007436,0.004589,0.005911,0.007132,0.010316,0.021137,0.041261,0.068892,0.099625,0.126384,0.143081,0.150058,0.151925,0.151059,0.149050,0.150982,0.162575,0.183797,0.207635,0.225525,0.232012,0.223708,0.199636,0.169626,0.160880,0.192497,0.249205,0.309183,0.357217,0.388061,0.410989,0.443516,0.494459,0.555192,0.610534,0.652201,0.678970,0.690789,0.687944,0.673259,0.650496,0.621382,0.589320,0.565171,0.560450,0.572141,0.582937,0.578259,0.557487,0.528973,0.500886,0.480040,0.472367,0.476964,0.482388,0.476336,0.460200,0.448989,0.456227,0.485195,0.532756,0.592199,0.654972,0.714794,0.770333,0.823479,0.873838,0.916310,0.946009,0.963329,0.971371,0.971337,0.964322,0.955411,0.951540,0.955346,0.964457,0.976601,0.990703,1.002440,1.004676,0.994689,0.976534,0.954136,0.926924,0.895276,0.865630,0.845712,0.837288,0.837710,0.846503,0.865507,0.894722,0.934104,0.987520,1.058136,1.139934,1.219351,1.286839,1.343410,1.395611,1.449062,1.508790,1.580231,1.664325,1.753986,1.840287,1.920458,1.995471,2.062270,2.114565,2.150851,2.176107,2.194623,2.203107,2.186076,2.110228,1.928869,1.612188,1.187587],
	[0.326612,0.181985,0.087297,0.036200,0.013489,0.005539,0.002981,0.001674,0.001860,0.002530,0.002772,0.002953,0.003743,0.005205,0.006501,0.006564,0.005182,0.002971,0.000786,0.002293,0.003780,0.003803,0.002849,0.001703,0.000811,0.000786,0.001828,0.003207,0.004500,0.005495,0.006033,0.006113,0.005919,0.005502,0.004613,0.003179,0.001687,0.000721,0.000321,0.000217,0.000262,0.000761,0.001903,0.003468,0.004901,0.005409,0.004435,0.002568,0.001912,0.002409,0.002170,0.001297,0.001291,0.002287,0.002726,0.002514,0.002646,0.003230,0.003489,0.003898,0.004575,0.004881,0.004668,0.003950,0.002835,0.001758,0.001282,0.001630,0.002425,0.002889,0.002668,0.002938,0.004065,0.004863,0.005180,0.005085,0.004360,0.003143,0.001967,0.001428,0.001946,0.003168,0.004255,0.004642,0.004338,0.003351,0.001931,0.001929,0.002726,0.002705,0.002962,0.004025,0.004843,0.005158,0.004928,0.003997,0.003045,0.003361,0.004308,0.004837,0.004679,0.003859,0.002475,0.001237,0.001974,0.002659,0.002418,0.001737,0.001464,0.002168,0.003771,0.005653,0.007075,0.007612,0.007255,0.006409,0.005515,0.004478,0.003128,0.001733,0.000717,0.000250,0.000132,0.000055,0.000059,0.000042,0.000062,0.000045,0.000057,0.000090,0.000543,0.002063,0.006788,0.019082,0.044793,0.088516,0.149982,0.222176,0.293439,0.352617,0.393414,0.415164,0.420844,0.414760,0.401409,0.385277,0.370085,0.357467,0.348352,0.346414,0.356503,0.378250,0.406297,0.437673,0.474675,0.520558,0.574061,0.627784,0.670969,0.694034,0.692737,0.671598,0.644852,0.631063,0.641117,0.669791,0.701444,0.723075,0.732340,0.737085,0.749141,0.776075,0.813982,0.846659,0.855090,0.831724,0.788380,0.751249,0.745977,0.783600,0.856973,0.946626,1.031036,1.097488,1.145479,1.178816,1.197188,1.199610,1.193468,1.192833,1.205155,1.225021,1.243706,1.258290,1.269864,1.280355,1.294353,1.317852,1.350554,1.383621,1.408525,1.424330,1.433949,1.438080,1.437070,1.434800,1.434811,1.434538,1.428883,1.417668,1.403942,1.386307,1.359753,1.324897,1.290529,1.265399,1.252447,1.251766,1.261254,1.271748,1.269334,1.246613,1.207842,1.160871,1.109599,1.059760,1.025664,1.019999,1.038282,1.063200,1.079899,1.080208,1.061418,1.030222,1.003175,0.993798,0.999752,1.009740,1.018002,1.024278,1.026239,1.022051,1.017953,1.023728,1.039376,1.054387,1.060990,1.059443,1.050399,1.031511,1.003242,0.967763,0.916403,0.827252,0.685925,0.506530]
],
"envelope_edge" : [
	[0.013203,0.012735,0.011746,0.010584,0.009526,0.008678,0.008015,0.007484,0.007045,0.006669,0.006341,0.006045,0.005776,0.005532,0.005307,0.005099,0.004905,0.004724,0.004555,0.004396,0.004243,0.004098,0.003959,0.003828,0.003701,0.003579,0.003464,0.003353,0.003245,0.003142,0.003042,0.002944,0.002849,0.002757,0.002667,0.002580,0.002495,0.002413,0.002332,0.002253,0.002175,0.002100,0.002025,0.001953,0.001881,0.001810,0.001741,0.001675,0.001609,0.001544,0.001479,0.001416,0.001353,0.001291,0.001230,0.001170,0.001110,0.001050,0.000989,0.000929,0.000871,0.000815,0.000759,0.000702,0.000644,0.000585,0.000529,0.000474,0.000419,0.000364,0.000309,0.000255,0.000202,0.000147,0.000092,0.000037,-0.000019,-0.000075,-0.000129,-0.000184,-0.000240,-0.000296,-0.000353,-0.000410,-0.000468,-0.000524,-0.000581,-0.000638,-0.000698,-0.000758,-0.000817,-0.000877,-0.000937,-0.000999,-0.001062,-0.001126,-0.001190,-0.001256,-0.001322,-0.001390,-0.001459,-0.001529,-0.001602,-0.001676,-0.001753,-0.001831,-0.001910,-0.001992,-0.002077,-0.002166,-0.002259,-0.002355,-0.002456,-0.002561,-0.002672,-0.002793,-0.002927,-0.003081,-0.003253,-0.003443,-0.003647,-0.003852,-0.004040,-0.004190,-0.004292,-0.004344,-0.004360,-0.004364,-0.004387,-0.004451,-0.004554,-0.004674,-0.004782,-0.004866,-0.004928,-0.004977,-0.005022,-0.005066,-0.005112,-0.005162,-0.005219,-0.005285,-0.005350,-0.005395,-0.005399,-0.005348,-0.005238,-0.005081,-0.004893,-0.004696,-0.004506,-0.004329,-0.004159,-0.003998,-0.003854,-0.003747,-0.003697,-0.003717,-0.003805,-0.003938,-0.004079,-0.004195,-0.004275,-0.004321,-0.004348,-0.004369,-0.004400,-0.004451,-0.004526,-0.004619,-0.004725,-0.004834,-0.004931,-0.004997,-0.005017,-0.004984,-0.004896,-0.004750,-0.004551,-0.004319,-0.004078,-0.003851,-0.003653,-0.003493,-0.003367,-0.003260,-0.003158,-0.003053,-0.002949,-0.002845,-0.002739,-0.002631,-0.002528,-0.002434,-0.002344,-0.002258,-0.002178,-0.002106,-0.002039,-0.001966,-0.001884,-0.001794,-0.001694,-0.001587,-0.001479,-0.001376,-0.001280,-0.001185,-0.001091,-0.000995,-0.000891,-0.000770,-0.000634,-0.000495,-0.000369,-0.000262,-0.000171,-0.000090,-0.000005,0.000104,0.000252,0.000436,0.000645,0.000871,0.001110,0.001350,0.001577,0.001783,0.001963,0.002113,0.002234,0.002342,0.002461,0.002609,0.002795,0.003020,0.003279,0.003556,0.003832,0.004094,0.004347,0.004599,0.004855,0.005117,0.005402,0.005723,0.006088,0.006498,0.006964,0.007504,0.008136,0.008896,0.009836,0.010956,0.012103,0.012959],
	[0.000000,0.000000,0.000000,0.000000,0.000000,0.000000,0.000000,0.000000,0.000000,0.000000,0.000000,0.000000,0.000000,0.000000,0.000000,0.000000,0.000000,0.000000,0.000000,0.000000,0.000000,0.000000,0.000000,0.000000,0.000000,0.000000,0.000000,0.000000,0.000000,0.000000,0.000000,0.000000,0.000000,0.000000,0.000000,0.000000,0.000000,0.000000,0.000000,0.000000,0.000000,0.000000,0.000000,0.000000,0.000000,0.000000,0.000000,0.000000,0.000000,0.000000,0.000000,0.000000,0.000000,0.000000,0.000000,0.000000,0.000000,0.000000,0.000000,0.000000,0.000000,0.000000,0.000000,0.000000,0.000000,0.000000,0.000000,0.000000,0.000000,0.000000,0.000000,0.000000,0.000000,0.000000,0.000000,0.000000,0.000000,0.000000,0.000000,0.000000,0.000000,0.000000,0.000000,0.000000,0.000000,0.000000,0.000000,0.000000,0.000000,0.000000,0.000000,0.000000,0.000000,0.000000,0.000000,0.000000,0.000000,0.000000,0.000000,0.000000,0.000000,0.000000,0.000000,0.000000,0.000000,0.000000,0.000000,0.000000,0.000000,0.000000,0.000000,0.000000,0.000000,0.000000,0.000000,0.000000,0.000000,0.000000,0.000000,0.000000,0.000000,0.000000,0.000000,0.000000,0.000000,0.000000,0.000000,0.000000,0.000000,0.000000,0.000000,0.000000,0.000000,0.000000,0.000000,0.000000,0.000000,0.000000,0.000000,0.000000,0.000000,0.000000,0.000000,0.000000,0.000000,0.000000,0.000000,0.000000,0.000000,0.000000,0.000000,0.000000,0.000000,0.000000,0.000000,0.000000,0.000000,0.000000,0.000000,0.000000,0.000000,0.000000,0.000000,0.000000,0.000000,0.000000,0.000000,0.000000,0.000000,0.000000,0.000000,0.000000,0.000000,0.000000,0.000000,0.000000,0.000000,0.000000,0.000000,0.000000,0.000000,0.000000,0.000000,0.000000,0.000000,0.000000,0.000000,0.000000,0.000000,0.000000,0.000000,0.000000,0.000000,0.000000,0.000000,0.000000,0.000000,0.000000,0.000000,0.000000,0.000000,0.000000,0.000000,0.000000,0.000000,0.000000,0.000000,0.000000,0.000000,0.000000,0.000000,0.000000,0.000000,0.000000,0.000000,0.000000,0.000000,0.000000,0.000000,0.000000,0.000000,0.000000,0.000000,0.000000,0.000000,0.000000,0.000000,0.000000,0.000000,0.000000,0.000000,0.000000,0.000000,0.000000,0.000000,0.000000,0.000000,0.000000,0.000000,0.000000,0.000000,0.000000,0.000000,0.000000,0.000000,0.000000,0.000000,0.000000,0.000000,0.000000,0.000000,0.000000,0.000000,0.000000,0.000000,0.000000],
	[0.012059,0.011169,0.010023,0.008942,0.008066,0.007391,0.006859,0.006425,0.006057,0.005735,0.005446,0.005187,0.004951,0.004736,0.004538,0.004355,0.004184,0.004022,0.003868,0.003723,0.003588,0.003458,0.003333,0.003213,0.003098,0.002989,0.002884,0.002781,0.002683,0.002587,0.002493,0.002400,0.002311,0.002226,0.002143,0.002062,0.001983,0.001907,0.001833,0.001760,0.001686,0.001613,0.001540,0.001469,0.001401,0.001333,0.001267,0.001203,0.001139,0.001075,0.001010,0.000948,0.000888,0.000830,0.000770,0.000708,0.000646,0.000584,0.000522,0.000460,0.000401,0.000344,0.000290,0.000235,0.000179,0.000121,0.000062,0.000001,-0.000062,-0.000126,-0.000186,-0.000243,-0.000299,-0.000356,-0.000415,-0.000474,-0.000536,-0.000599,-0.000661,-0.000724,-0.000788,-0.000854,-0.000919,-0.000984,-0.001051,-0.001121,-0.001191,-0.001263,-0.001335,-0.001411,-0.001493,-0.001583,-0.001679,-0.001783,-0.001893,-0.002001,-0.002094,-0.002161,-0.002189,-0.002189,-0.002184,-0.002203,-0.002259,-0.002361,-0.002512,-0.002727,-0.002919,-0.003058,-0.003194,-0.003318,-0.003460,-0.003645,-0.003947,-0.004317,-0.004617,-0.004782,-0.004795,-0.004683,-0.004511,-0.004364,-0.004310,-0.004379,-0.004559,-0.004784,-0.004943,-0.004958,-0.004816,-0.004555,-0.004217,-0.003843,-0.003461,-0.003109,-0.002838,-0.002762,-0.003022,-0.003694,-0.004472,-0.004953,-0.005127,-0.005104,-0.004983,-0.004903,-0.005055,-0.005550,-0.006236,-0.006776,-0.007001,-0.006937,-0.006696,-0.006402,-0.006137,-0.005911,-0.005703,-0.005505,-0.005309,-0.005087,-0.004834,-0.004582,-0.004366,-0.004174,-0.003990,-0.003829,-0.003715,-0.003623,-0.003505,-0.003355,-0.003208,-0.003080,-0.002963,-0.002860,-0.002797,-0.002772,-0.002750,-0.002709,-0.002659,-0.002601,-0.002507,-0.002369,-0.002220,-0.002092,-0.001978,-0.001862,-0.001753,-0.001661,-0.001568,-0.001444,-0.001288,-0.001124,-0.000974,-0.000849,-0.000773,-0.000783,-0.000883,-0.001017,-0.001114,-0.001154,-0.001140,-0.001048,-0.000853,-0.000562,-0.000215,0.000161,0.000556,0.000941,0.001288,0.001607,0.001927,0.002248,0.002539,0.002800,0.003064,0.003349,0.003638,0.003926,0.004235,0.004568,0.004880,0.005124,0.005296,0.005402,0.005406,0.005258,0.004942,0.004465,0.003824,0.003028,0.002140,0.001276,0.000533,-0.000068,-0.000553,-0.000922,-0.001143,-0.001208,-0.001142,-0.000961,-0.000648,-0.000219,0.000259,0.000730,0.001189,0.001653,0.002135,0.002656,0.003255,0.003937,0.004659,0.005381,0.006119,0.006913,0.007783,0.008745,0.009824,0.010963,0.011920,0.012350],
	[0.017900,0.016483,0.014540,0.012707,0.011257,0.010160,0.009304,0.008637,0.008111,0.007668,0.007229,0.006824,0.006498,0.006196,0.005930,0.005693,0.005470,0.005247,0.005045,0.004867,0.004718,0.004585,0.004448,0.004288,0.004119,0.003970,0.003855,0.003746,0.003630,0.003507,0.003385,0.003263,0.003166,0.003101,0.003057,0.002995,0.002903,0.002783,0.002677,0.002600,0.002538,0.002462,0.002377,0.002301,0.002238,0.002165,0.002093,0.002043,0.002006,0.001914,0.001819,0.001761,0.001707,0.001678,0.001658,0.001621,0.001569,0.001526,0.001479,0.001402,0.001334,0.001302,0.001265,0.001198,0.001128,0.001082,0.001034,0.000989,0.000938,0.000881,0.000829,0.000793,0.000772,0.000769,0.000764,0.000738,0.000684,0.000617,0.000548,0.000497,0.000461,0.000412,0.000359,0.000314,0.000244,0.000185,0.000150,0.000116,0.000091,0.000067,0.000035,-0.000014,-0.000068,-0.000103,-0.000126,-0.000156,-0.000221,-0.000314,-0.000373,-0.000390,-0.000388,-0.000393,-0.000416,-0.000462,-0.000519,-0.000602,-0.000685,-0.000745,-0.000801,-0.000842,-0.000875,-0.000900,-0.000917,-0.000931,-0.000959,-0.001026,-0.001114,-0.001177,-0.001226,-0.001275,-0.001321,-0.001363,-0.001408,-0.001455,-0.001510,-0.001569,-0.001653,-0.001746,-0.001820,-0.001921,-0.002013,-0.002074,-0.002139,-0.002208,-0.002278,-0.002349,-0.002444,-0.002579,-0.002726,-0.002875,-0.003067,-0.003284,-0.003487,-0.003633,-0.003697,-0.003671,-0.003599,-0.003540,-0.003521,-0.003538,-0.003609,-0.003738,-0.003891,-0.004000,-0.004022,-0.003962,-0.003863,-0.003777,-0.003792,-0.004024,-0.004498,-0.004993,-0.005300,-0.005393,-0.005339,-0.005263,-0.005275,-0.005374,-0.005438,-0.005349,-0.005094,-0.004736,-0.004330,-0.003910,-0.003514,-0.003178,-0.002916,-0.002738,-0.002680,-0.002758,-0.002888,-0.002928,-0.002821,-0.002641,-0.002506,-0.002475,-0.002556,-0.002731,-0.002952,-0.003132,-0.003222,-0.003287,-0.003450,-0.003768,-0.004184,-0.004601,-0.004944,-0.005163,-0.005249,-0.005228,-0.005139,-0.004993,-0.004770,-0.004464,-0.004112,-0.003762,-0.003439,-0.003150,-0.002921,-0.002776,-0.002700,-0.002642,-0.002566,-0.002462,-0.002314,-0.002101,-0.001838,-0.001587,-0.001392,-0.001251,-0.001164,-0.001166,-0.001286,-0.001500,-0.001755,-0.002026,-0.002320,-0.002626,-0.002927,-0.003222,-0.003503,-0.003706,-0.003752,-0.003624,-0.003394,-0.003149,-0.002926,-0.002727,-0.002542,-0.002335,-0.002029,-0.001566,-0.000951,-0.000217,0.000633,0.001624,0.002742,0.003941,0.005203,0.006580,0.008169,0.010080,0.012360,0.014833,0.016983,0.018137],
	[0.010825,0.010136,0.009267,0.008422,0.007703,0.007125,0.006665,0.006279,0.005945,0.005658,0.005403,0.005169,0.004953,0.004760,0.004589,0.004438,0.004291,0.004147,0.003990,0.003839,0.003717,0.003604,0.003494,0.003380,0.003266,0.003150,0.003042,0.002943,0.002853,0.002769,0.002691,0.002614,0.002540,0.002468,0.002397,0.002325,0.002248,0.002168,0.002089,0.002012,0.001936,0.001861,0.001789,0.001724,0.001668,0.001620,0.001572,0.001512,0.001444,0.001382,0.001328,0.001267,0.001201,0.001142,0.001090,0.001036,0.000978,0.000924,0.000872,0.000819,0.000770,0.000725,0.000680,0.000635,0.000586,0.000531,0.000472,0.000413,0.000360,0.000312,0.000263,0.000207,0.000156,0.000112,0.000070,0.000028,-0.000013,-0.000061,-0.000114,-0.000174,-0.000234,-0.000287,-0.000333,-0.000376,-0.000419,-0.000464,-0.000520,-0.000582,-0.000636,-0.000688,-0.000746,-0.000800,-0.000849,-0.000896,-0.000942,-0.000993,-0.001053,-0.001117,-0.001174,-0.001225,-0.001276,-0.001329,-0.001388,-0.001459,-0.001532,-0.001593,-0.001655,-0.001724,-0.001800,-0.001879,-0.001955,-0.002025,-0.002088,-0.002150,-0.002215,-0.002287,-0.002364,-0.002445,-0.002532,-0.002627,-0.002730,-0.002839,-0.002951,-0.003067,-0.003189,-0.003318,-0.003456,-0.003605,-0.003769,-0.003951,-0.004160,-0.004405,-0.004702,-0.005057,-0.005452,-0.005832,-0.006120,-0.006244,-0.006179,-0.005955,-0.005642,-0.005312,-0.005017,-0.004790,-0.004649,-0.004596,-0.004621,-0.004710,-0.004862,-0.005081,-0.005334,-0.005565,-0.005748,-0.005904,-0.006044,-0.006141,-0.006140,-0.005995,-0.005711,-0.005342,-0.004990,-0.004767,-0.004747,-0.004907,-0.005120,-0.005244,-0.005227,-0.005125,-0.005035,-0.005029,-0.005101,-0.005169,-0.005120,-0.004895,-0.004560,-0.004291,-0.004269,-0.004562,-0.005079,-0.005623,-0.006001,-0.006103,-0.005941,-0.005616,-0.005229,-0.004820,-0.004408,-0.004051,-0.003820,-0.003714,-0.003641,-0.003519,-0.003345,-0.003159,-0.002986,-0.002843,-0.002742,-0.002648,-0.002489,-0.002222,-0.001881,-0.001522,-0.001165,-0.000813,-0.000483,-0.000189,0.000097,0.000415,0.000755,0.001081,0.001393,0.001712,0.002018,0.002244,0.002356,0.002385,0.002388,0.002414,0.002523,0.002769,0.003134,0.003519,0.003828,0.004030,0.004115,0.004046,0.003819,0.003550,0.003401,0.003443,0.003638,0.003914,0.004171,0.004306,0.004283,0.004193,0.004159,0.004215,0.004329,0.004483,0.004671,0.004852,0.004981,0.005094,0.005287,0.005602,0.006001,0.006445,0.006936,0.007468,0.008022,0.008627,0.009353,0.010163,0.010836,0.011096]
],
	"idxs" : [3,0,3,3,3]
,"hydrophone_pos" : [
	[0.000000,0.000000,0.000000],
	[0.000000,0.000000,0.000000],
	[32.299999,-4.300000,3.660000],
	[-6.599999,34.700000,1.659999],
	[-4.599999,0.000000,-34.340000]
],
	"direction_of_arrival" : [0.000000,0.000000,0.000000]
,	"valid" : [0.000000,-0.203052,-0.000000,-0.000000,-0.000000]
}


hydrophone5_offset = 167-144
hydrophone4_offset = 173-177 # 196
hydrophone3_offset = 161-151
print(f"Hydrophone 5 offset: {hydrophone5_offset}")
print(f"Hydrophone 4 offset: {hydrophone4_offset}")
print(f"Hydrophone 3 offset: {hydrophone3_offset}")



noise_power = 0.
for i in range(1,14):
    noise_power += dump["magnitude"][i]
for i in range(17,32):
    noise_power += dump["magnitude"][i]

signal_power = dump["magnitude"][14] + dump["magnitude"][15] + dump["magnitude"][16]
noise_power /= (32-1-(17-14))
signal_power /= 3
print(f"Signal power: {signal_power}")
print(f"Noise power: {noise_power}")
#print(f"SNR: {10*np.log10(signal_power/noise_power)} dB")
#print(f"SNR: {signal_power/noise_power} linear")


for key, value in dump.items():
    if key != "idxs" and key != "direction_of_arrival" and key != "valid" and key != "hydrophone_pos":
        arr = np.array(value)
        if arr.ndim == 1:
            plt.figure()
            plt.plot(arr)
            plt.title(f'Plot of {key}')
        elif arr.ndim == 2:
            n_rows = arr.shape[0]
            fig, axes = plt.subplots(n_rows, 1, sharex=True, figsize=(10, 2.5 * n_rows))
            if n_rows == 1:
                axes = [axes]

            for i, ax in enumerate(axes):
                ax.plot(arr[i])
                ax.set_title(f'Row {i}')
                if key != "magnitude":
                    idx = dump["idxs"][i] if i < len(dump["idxs"]) else dump["idxs"][0]
                    ax.axvline(x=idx, color="red", linestyle="--")
                    if(key == "envelope_edge"):
                        find_and_plot_envelope_edge_peaks(arr[i], ax)

            fig.suptitle(f'Plot of {key}')
            fig.tight_layout()
        plt.show()
